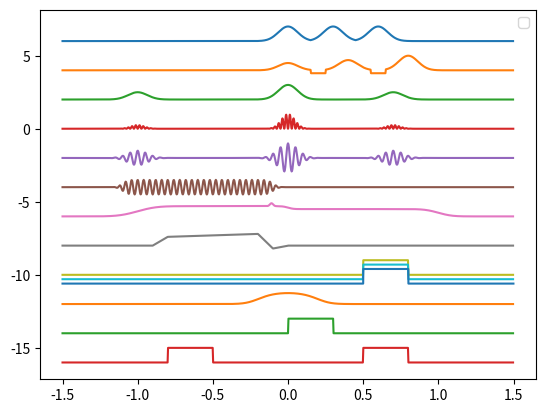

Generate this figure with matplotlib:
# -*- coding: utf-8 -*-
import copy
import numpy as np
from scipy import interpolate
from scipy.special import erf, sinc
import matplotlib.pyplot as plt

def _comb_domain(a_domain, b_domain):
    start = min(a_domain[0], b_domain[0])
    stop = max(a_domain[1], b_domain[1])
    start = max(a_domain[0], b_domain[0]) if start == -np.inf else start
    stop = min(a_domain[1], b_domain[1]) if stop == np.inf else stop
    domain = (start, stop)
    return domain

def _comb_outside(a_domain, b_domain, a_outside, b_outside):
    a = a_outside[0] if a_domain[0] <= b_domain[0] else b_outside[0]
    b = a_outside[1] if a_domain[1] >= b_domain[1] else b_outside[1]
    return (a, b)

class Waveform():
    def __init__(self, domain=(0,1), outside=(0,0)):
        '''
        domain : 定义域
        outside: 定义域之外的默认值
        '''
        self._domain = domain
        self._calc_domain = (-np.inf, np.inf)
        self._outside = outside
        self._time_shift = 0
        self.calc = lambda x : 0

    def _mask(self, x):
        mask = (x>self._calc_domain[0])*(x<self._calc_domain[1])
        fmask = (x<=self._calc_domain[0])
        bmask = (x>=self._calc_domain[1])
        return fmask, mask, bmask

    def __a_point_in_calc_domain(self):
        if self._calc_domain[0] == -np.inf and self._calc_domain[1] == np.inf:
            return 0
        elif self._calc_domain[0] == -np.inf:
            return self._calc_domain[1] - 1
        elif self._calc_domain[1] == np.inf:
            return self._calc_domain[0] + 1
        else:
            return 0.5*(self._calc_domain[0]+self._calc_domain[1])

    def _calc(self, x):
        fmask, mask, bmask = self._mask(x-self._time_shift)
        x = mask*(x-self._time_shift)+self.__a_point_in_calc_domain()*(fmask+bmask)
        return fmask*self._outside[0] + bmask*self._outside[1] + mask*self.calc(x)

    def generateData(self, sampleRate, t_range=None):
        if t_range is None:
            x = np.arange(self._domain[0], self._domain[1], 1.0/sampleRate)
        else:
            x = np.arange(t_range[0], t_range[1], 1.0/sampleRate)
        return x, self._calc(x)

    def _comb_waveform(self, other):
        domain = _comb_domain(self._domain, other._domain)
        outside = _comb_outside(self._domain, other._domain, self._outside, other._outside)
        w = Waveform(domain=domain, outside=outside)
        start = min(self._calc_domain[0], other._calc_domain[0])
        stop = max(self._calc_domain[1], other._calc_domain[1])
        w._calc_domain = (start, stop)
        #w._calc_domain = self._comb_calc_domain(other)
        #w._time_shift = self._time_shift
        return w

    def __add__(self, other):
        if isinstance(other, Waveform):
            w = self._comb_waveform(other)
            w.calc = lambda x : self._calc(x) + other._calc(x)
            w._outside = (self._outside[0]+other._outside[0], self._outside[1]+other._outside[1])
            return w
        else:
            return other + self

    def __radd__(self, v):
        #w = copy.deepcopy(self)
        w = Waveform(domain=self._domain, outside=self._outside)
        w.calc = lambda x : v + self._calc(x)
        w._outside = (self._outside[0]+v, self._outside[1]+v)
        return w

    def __sub__(self, other):
        if isinstance(other, Waveform):
            w = self._comb_waveform(other)
            w.calc = lambda x : self._calc(x) - other._calc(x)
            w._outside = (self._outside[0]-other._outside[0], self._outside[1]-other._outside[1])
            return w
        else:
            return - other + self

    def __rsub__(self, v):
        #w = copy.deepcopy(self)
        w = Waveform(domain=self._domain, outside=self._outside)
        w.calc = lambda x : v - self._calc(x)
        w._outside = (v-self._outside[0], v-self._outside[1])
        return w

    def __mul__(self, other):
        if isinstance(other, Waveform):
            w = self._comb_waveform(other)
            w.calc = lambda x : self._calc(x) * other._calc(x)
            w._outside = (self._outside[0]*other._outside[0], self._outside[1]*other._outside[1])
            return w
        else:
            return other * self

    def __rmul__(self, v):
        #w = copy.deepcopy(self)
        w = Waveform(domain=self._domain, outside=self._outside)
        w.calc = lambda x : v * self._calc(x)
        w._outside = (self._outside[0]*v, self._outside[1]*v)
        return w

    def __truediv__(self, other):
        if isinstance(other, Waveform):
            w = self._comb_waveform(other)
            w.calc = lambda x : self._calc(x) / other._calc(x)
            w._outside = (self._outside[0]*other._outside[0], self._outside[1]*other._outside[1])
            return w
        else:
            return (1/other) * self

    def __rtruediv__(self, v):
        #w = copy.deepcopy(self)
        w = Waveform(domain=self._domain, outside=self._outside)
        w.calc = lambda x : v / self._calc(x)
        w._outside = (v/self._outside[0], v/self._outside[1])
        return w

    def __pow__(self, v):
        #w = copy.deepcopy(self)
        w = Waveform(domain=self._domain, outside=self._outside)
        w.calc = lambda x : self._calc(x)**v
        w._outside = (self._outside[0]**v, self._outside[1]**v)
        return w

    def __pos__(self):
        return self

    def __neg__(self):
        #w = copy.deepcopy(self)
        w = Waveform(domain=self._domain, outside=self._outside)
        w.calc = lambda x : - self._calc(x)
        w._outside = (-self._outside[0], -self._outside[1])
        return w

    def __abs__(self):
        #w = copy.deepcopy(self)
        w = Waveform(domain=self._domain, outside=self._outside)
        w.calc = lambda x : abs(self._calc(x))
        w._outside = (abs(self._outside[0]), abs(self._outside[1]))
        return w

    def __or__(self, other):
        w = Waveform((self._domain[0], self._domain[1]+other.len()))
        w._time_shift = self._time_shift
        w._outside = (self._outside[0], other._outside[1])
        #w.calc = lambda x: self._calc(x) if x < self._domain[1] else other._calc(x-self._domain[1]+other._domain[0])
        w.calc = lambda x: self._calc(x) * (x < self._domain[1]) + other._calc(x-self._domain[1]+other._domain[0]) * (x >= self._domain[1])
        return w

    def __xor__(self, n):
        n = int(n)
        if n <= 1:
            return self
        w = copy.deepcopy(self)
        #w = Waveform(domain=self._domain, outside=self._outside)
        for i in range(n-1):
            w = w | self
        return w

    def __rshift__(self, t):
        w = copy.deepcopy(self)
        w._time_shift = self._time_shift + t
        w._domain = (self._domain[0]+t, self._domain[1]+t)
        w._calc_domain = (self._calc_domain[0], self._calc_domain[1])
        return w

    def __lshift__(self, t):
        return self >> (-t)

    def len(self):
        return self._domain[1] - self._domain[0]

    def overwrite(self, other):
        w = self._comb_waveform(other)
        w.calc = lambda x : other._calc(x) * (x >= other._domain[0])*( x <= other._domain[1]) \
                          + self._calc(x) * ((x >= other._domain[0])+( x <= other._domain[1]))
        return w

    def set_range(self, t1, t2):
        self._domain = (t1, t2)
        return self

    def plot(self, n=1000):
        sampleRate = n/self.len()
        x, y = self.generateData(sampleRate)
        plt.plot(x, y)

class DC(Waveform):
    def __init__(self, offset, length=0, range=(0,1)):
        if length <= 0:
            self.start = range[0]
            self.stop = range[1]
        else:
            self.start = 0
            self.stop = length
        super(DC, self).__init__(domain=(self.start, self.stop))
        self._DC = offset
        self.calc = lambda x: self._DC * (x > self.start) * (x < self.stop)

    #def _calc(self, x):
    #    x = x - self._time_shift
    #    return self._DC * (x > self.start) * (x < self.stop)

class Interpolation(Waveform):
    def __init__(self, x, y, interpolation='linear', **kw):
        super(Interpolation, self).__init__(domain = (x[0], x[-1]), **kw)
        self.xy = (x,y)
        self.calc = interpolate.interp1d(x, y, kind=interpolation)
        self._calc_domain = self._domain

class Step(Waveform):
    def __init__(self, width):
        super(Step, self).__init__(domain=(-0.5*width,0.5*width), outside=(0,1))
        self.width = width
        self.calc = lambda x: (erf(5*x/width)+1)/2
        #self.calc = lambda t: a + (b - a) / (1 + np.exp(-(20*t)/width))

class Gaussian(Waveform):
    def __init__(self, width):
        super(Gaussian, self).__init__(domain=(-0.5*width,0.5*width))
        self.width = width
        c = self.width/(4*np.sqrt(2*np.log(2)))
        self.calc = lambda x: np.exp(-0.5*(x/c)**2)

class Sin(Waveform):
    def __init__(self, w, phi=0):
        super(Sin, self).__init__(domain=(-np.inf, np.inf))
        self.calc = lambda t: np.sin(w*t+phi)

class Cos(Waveform):
    def __init__(self, w, phi=0):
        super(Cos, self).__init__(domain=(-np.inf, np.inf))
        self.calc = lambda t: np.cos(w*t+phi)

class Sinc(Waveform):
    def __init__(self, a):
        super(Sinc, self).__init__(domain=(-np.inf, np.inf))
        self.calc = lambda t: sinc(a*t)

__all__ = ['Waveform', 'DC', 'Interpolation', 'Step', 'Gaussian', 'Sin', 'Cos', 'Sinc']

if __name__ == "__main__":
    w = (0.7*Step(0.7)<<1) - (0.2*Step(0.2)) - (0.5*Step(0.5)>>1)
    readout = 0.2*Gaussian(0.05) << 0.11
    pulse = Gaussian(0.3)
    buff = DC(-0.2, 0.1)
    m = (0.5*Gaussian(0.3) << 1) + Gaussian(0.3) + (Gaussian(0.3)/2 >> 0.7)
    squid = Interpolation(x=[0,0.1,0.2,0.8,0.9,1,1.2], y=[0,0,0.6,0.8,-0.2,0,0]) << 1
    gate = (Step(0.2) << 0.5) - (Step(0.2) >> 0.5)
    sqA = DC(1, 0.3)
    sq = sqA >> 0.5
    sqB = (sqA >> 0.5) + (sqA << 0.8)
    igauss = 1 - 1 / (3*Gaussian(0.5) + 1)

    ((pulse ^ 3) + 6).set_range(-1.5,1.5).plot()
    ((0.5*pulse | buff | 0.7*pulse | buff | pulse) + 4).set_range(-1.5,1.5).plot()
    (m+2).set_range(-1.5,1.5).plot()
    ((m*Sin(40*np.pi))**2).set_range(-1.5,1.5).plot(2000)
    (m*Cos(40*np.pi) - 2).set_range(-1.5,1.5).plot()
    (( 0.5*gate << 0.6)*Cos(0.5e2*np.pi) - 4).set_range(-1.5,1.5).plot()
    (w+readout-6).set_range(-1.5,1.5).plot()
    (squid-8).set_range(-1.5,1.5).plot()
    (sq-10).set_range(-1.5,1.5).plot()
    (sq-10.3+0).set_range(-1.5,1.5).plot()
    x,y = sq.set_range(-1.5,1.5).generateData(sampleRate=2000)
    plt.plot(x,y-10.6)
    (igauss-12).set_range(-1.5,1.5).plot()
    (sqA-14).set_range(-1.5,1.5).plot()
    (sqB-16).set_range(-1.5,1.5).plot()

    #pulse.set_range(-1.5,1.5).plot()

    sampleRate = 10e1
    #x,y = (m+1).generateData(sampleRate)
    #plt.plot(x, y, '.', label='w1|w2')

    plt.legend()
    plt.show()
